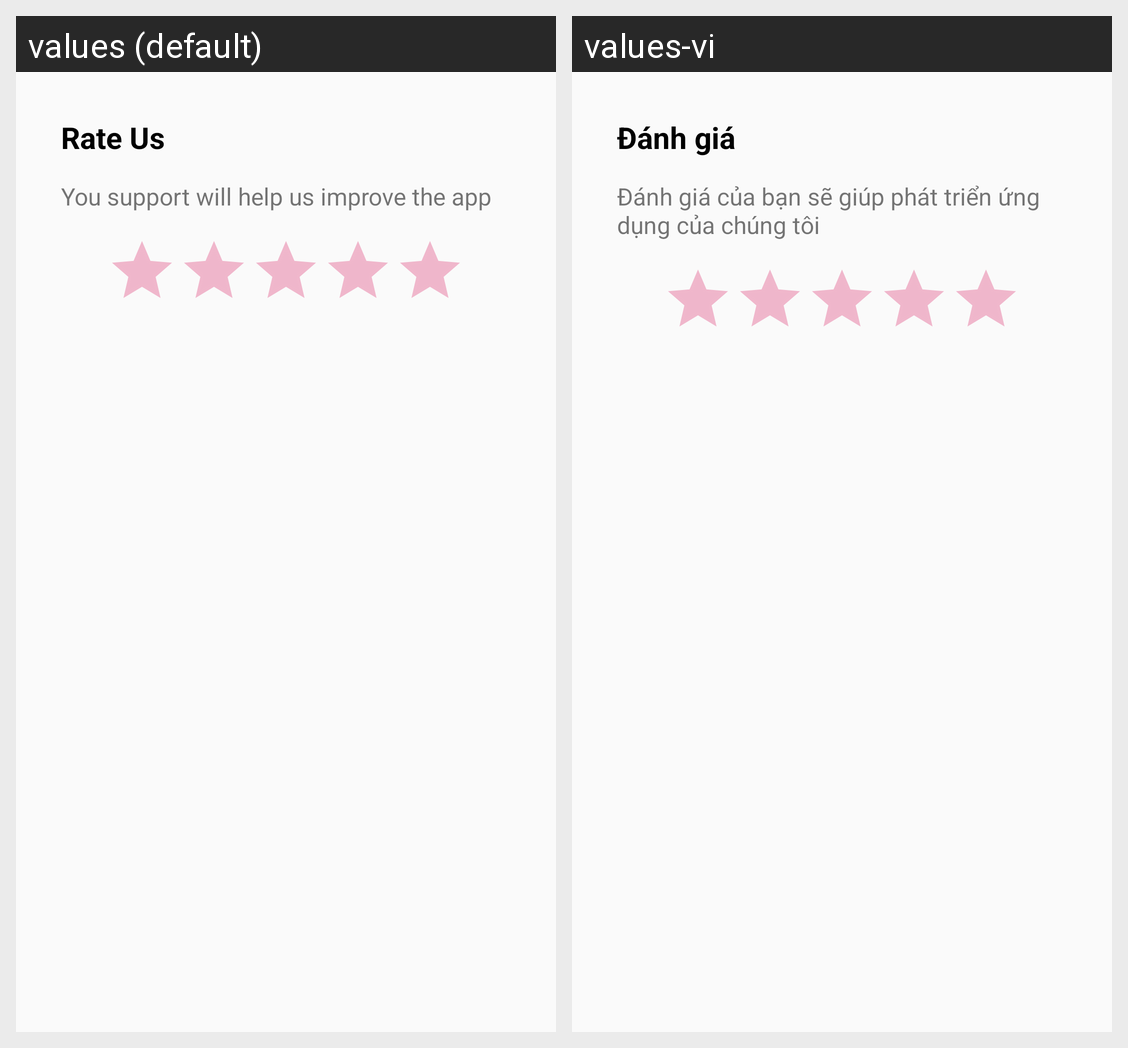

Locale-by-locale string values for the Android screen shown in this grid:
Android screen res/layout/dialog_rating.xml rendered under 2 locales, left to right: values (default), values-vi. Device: Nexus 5 (rendered at 1080×1920; each locale shown at half size, 540×960, under a caption strip naming it); theme AppTheme.
Strings drawn on this screen, with the default value and each locale's value (text and hints the layout hard-codes, and strings that could not be matched under every locale, appear in the picture but are not listed):

rate_us
  values: Rate Us
  values-vi: Đánh giá

rate_mes
  values: You support will help us improve the app
  values-vi: Đánh giá của bạn sẽ giúp phát triển ứng dụng của chúng tôi
